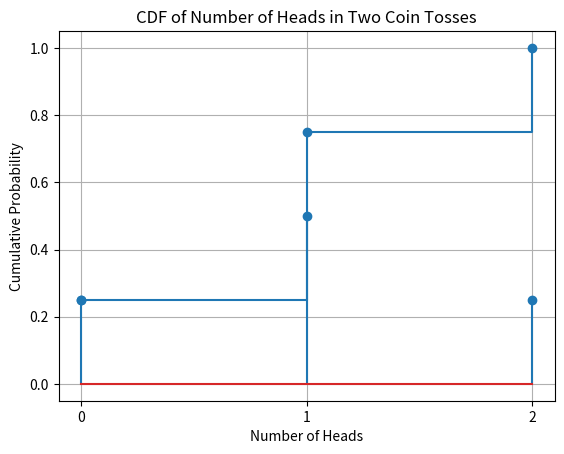

Write Python code to recreate this figure. (Note: this script raises an exception after producing the figure.)
import matplotlib.pyplot as plt
import numpy as np
from scipy.stats import binom

n = 2  # Number of coin tosses
p = 0.5  # Probability of getting a head

x = np.arange(0, n+1)
pmf_values = binom.pmf(x, n, p)
plt.stem(x, pmf_values)
plt.xlabel('Number of Heads')
plt.ylabel('Probability')
plt.title('PMF of Number of Heads in Two Coin Tosses')
plt.xticks(x)
plt.grid(True)
plt.show()

cdf_values = binom.cdf(x, n, p)
plt.figure(1)
plt.plot(x, cdf_values, marker='o', linestyle='-', drawstyle='steps-post')
plt.xlabel('Number of Heads')
plt.ylabel('Cumulative Probability')
plt.title('CDF of Number of Heads in Two Coin Tosses')
plt.xticks(x)
plt.grid(True)
plt.savefig('/home/<user>/Desktop/probability/ncertq2/figs/figure2.png')

# Generating vectors of successes
x1 = np.random.randint(0, 2, size=10000)
x2 = np.random.randint(0, 2, size=10000)

# Calculate successful outcomes
successful_outcomes = x1 + x2 

# Count occurrences of each outcome
counts = np.bincount(successful_outcomes, minlength=3)

# Define possible values of h
possible_values_of_h = np.arange(0, 3)

# Calculate probabilities
probabilities = counts / 10000

#for plotting and simulation
# Sample size
simlen = 10000

# Possible outcomes
k_values = np.arange(0, 3)

# Generate X1 and X2 without explicit loops
y = np.random.randint(0, 2, size=(2, simlen))

# Calculate X without loops
X = np.sum(y, axis=0)

# Find the frequency of each outcome
unique, counts = np.unique(X, return_counts=True)

# Simulated probability
psim = counts / simlen

X_axis = x = np.arange(0, n+1)


# Plotting
plt.figure(2)
plt.stem(X_axis, psim, label='Simulation',linefmt='blue')
plt.stem(X_axis, pmf_values, label='Analysis',linefmt='orange')
plt.xlabel('$A$')  # Use 'k' instead of 'n'
plt.ylabel('$p_{A}(k)$')  # Use 'k' instead of 'n'
plt.legend()
plt.title('Comaprision of theoretical and calculated PMF values')
plt.grid()
plt.savefig('/home/<user>/Desktop/probability/ncertq2/figs/figure1.png')
